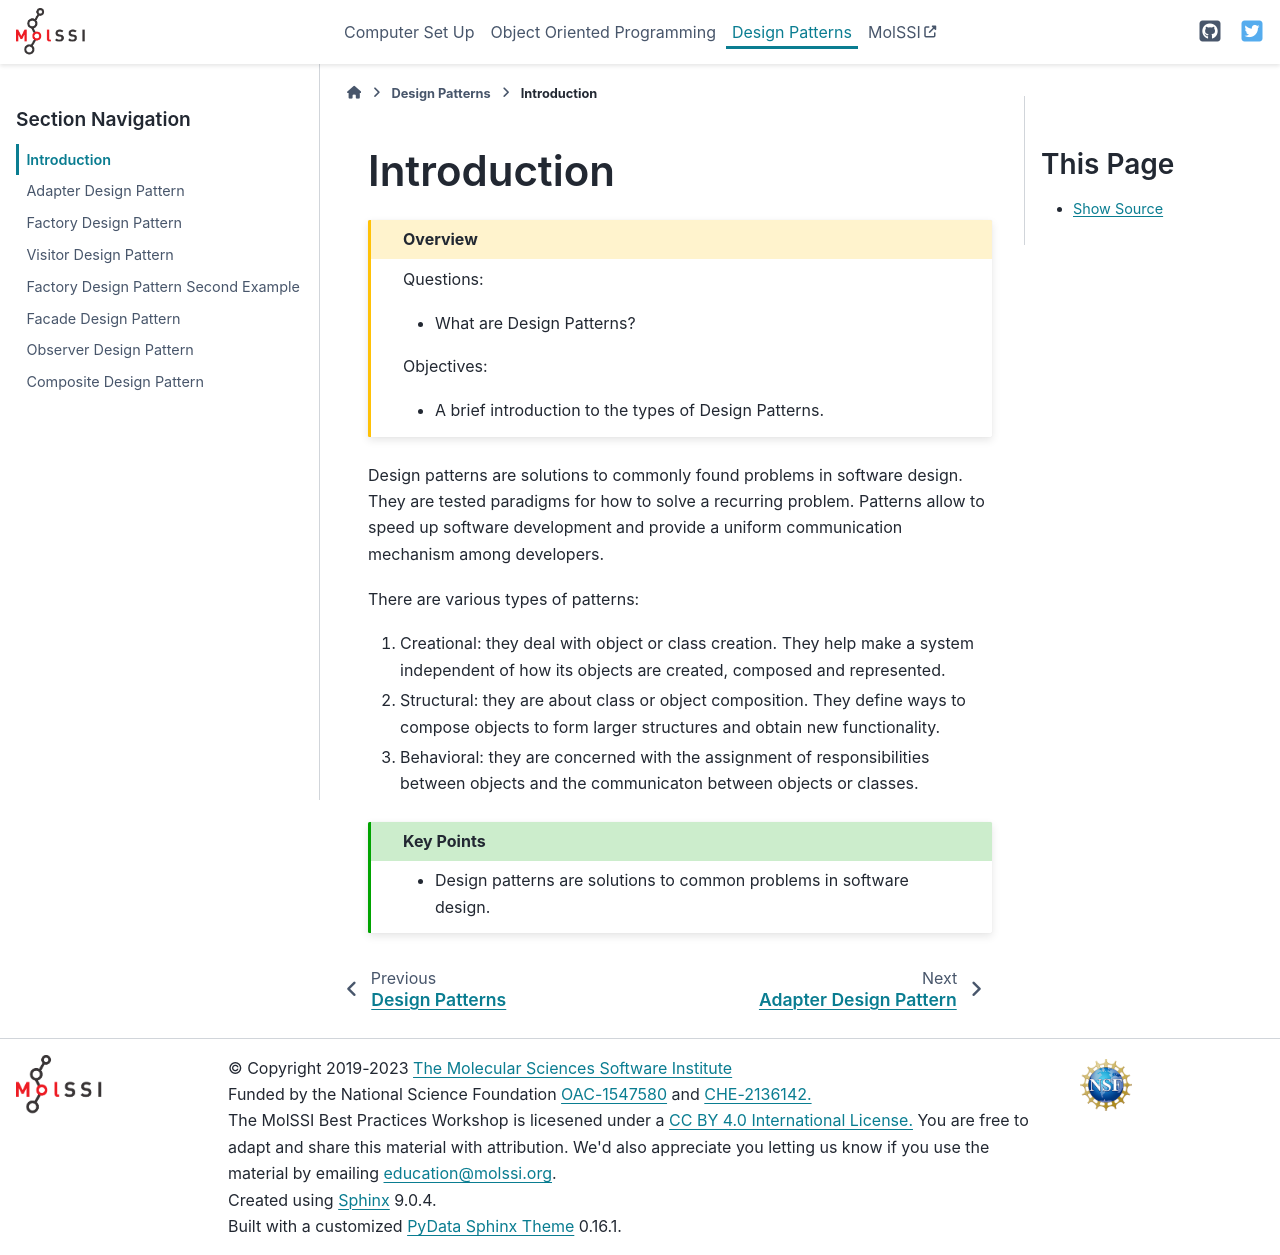

repository: MolSSI-Education/oop_and_design_patterns · page: 07-introduction.html · generator: sphinx

# Introduction

````{admonition} Overview
:class: overview

Questions:
- What are Design Patterns?

Objectives:
- A brief introduction to the types of Design Patterns.
````


Design patterns are solutions to commonly found problems in software design. They are tested paradigms for how to solve a recurring problem. Patterns allow to speed up software development and provide a uniform communication mechanism among developers.

There are various types of patterns:

1) Creational: they deal with object or class creation. They help make a system independent of how its objects are created, composed and represented.

2) Structural: they are about class or object composition. They define ways 
to compose objects to form larger structures and obtain new functionality.

3) Behavioral: they are concerned with the assignment of responsibilities between objects and the communicaton between objects or classes. 
````{admonition} Key Points
:class: key

- Design patterns are solutions to common problems in software design.
````
